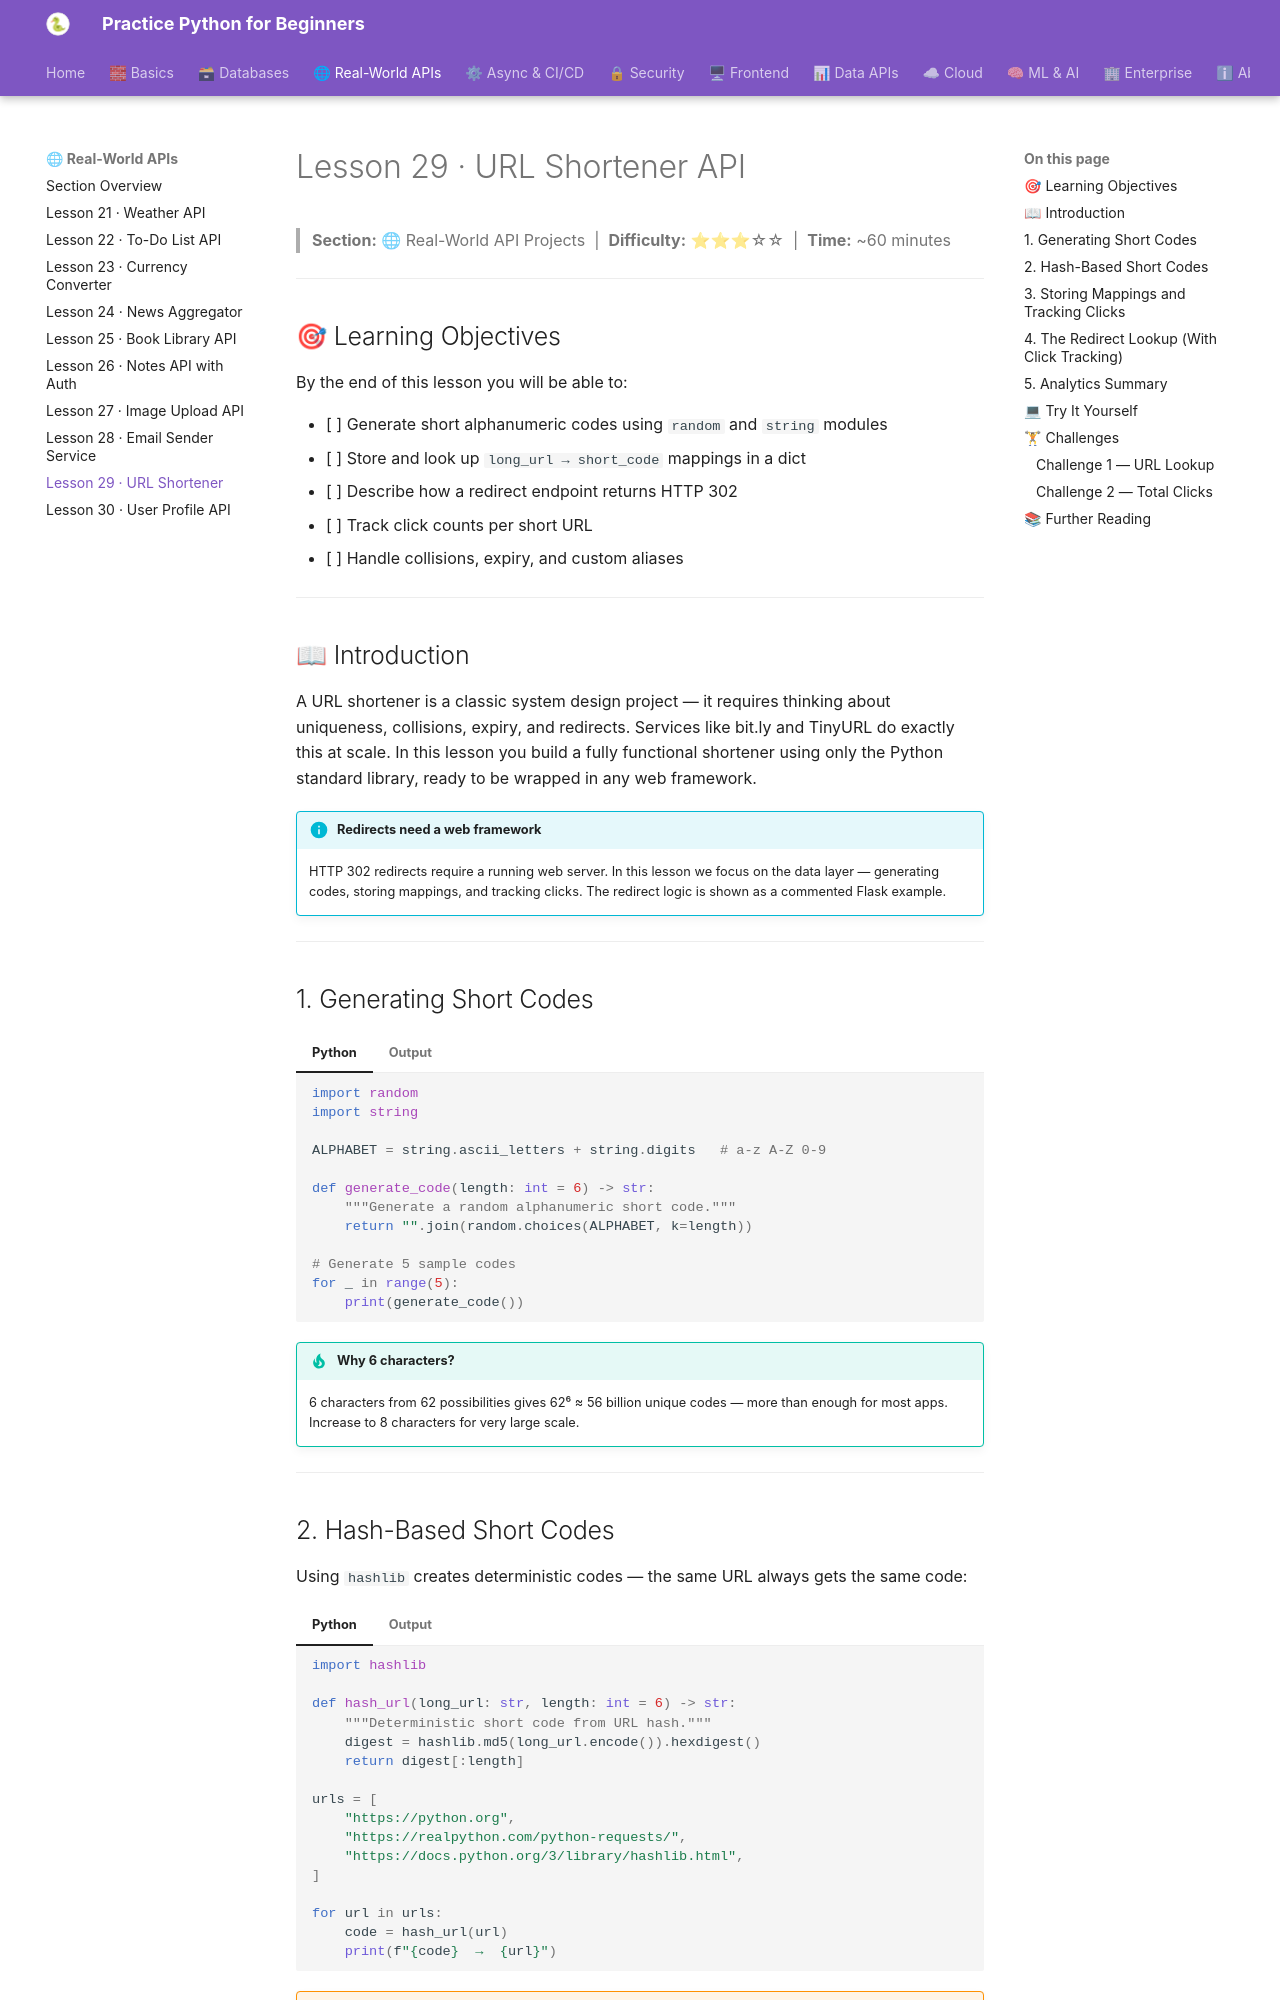

repository: practice-python-for-beginners/practice-python-for-beginners.github.io · page: 03-real-world-apis/29-url-shortener/index.html · generator: mkdocs

---
title: "Lesson 29 · URL Shortener API"
description: "Build a URL shortener with short code generation, a long→short mapping store, redirect tracking, expiry, custom aliases, and collision handling."
---

# Lesson 29 · URL Shortener API

> **Section:** 🌐 Real-World API Projects &nbsp;|&nbsp; **Difficulty:** ⭐⭐⭐☆☆ &nbsp;|&nbsp; **Time:** ~60 minutes

---

## 🎯 Learning Objectives

By the end of this lesson you will be able to:

- [ ] Generate short alphanumeric codes using `random` and `string` modules
- [ ] Store and look up `long_url → short_code` mappings in a dict
- [ ] Describe how a redirect endpoint returns HTTP 302
- [ ] Track click counts per short URL
- [ ] Handle collisions, expiry, and custom aliases

---

## 📖 Introduction

A URL shortener is a classic system design project — it requires thinking about uniqueness, collisions, expiry, and redirects. Services like bit.ly and TinyURL do exactly this at scale. In this lesson you build a fully functional shortener using only the Python standard library, ready to be wrapped in any web framework.

!!! info "Redirects need a web framework"
    HTTP 302 redirects require a running web server. In this lesson we focus on the data layer — generating codes, storing mappings, and tracking clicks. The redirect logic is shown as a commented Flask example.

---

## 1. Generating Short Codes

=== "Python"
    ```python
    import random
    import string

    ALPHABET = string.ascii_letters + string.digits   # a-z A-Z 0-9

    def generate_code(length: int = 6) -> str:
        """Generate a random alphanumeric short code."""
        return "".join(random.choices(ALPHABET, k=length))

    # Generate 5 sample codes
    for _ in range(5):
        print(generate_code())
    ```
=== "Output"
    ```
    aB3xR9
    Kz7mWq
    pL2nYc
    dG8vTe
    hF5oUj
    ```

!!! tip "Why 6 characters?"
    6 characters from 62 possibilities gives 62⁶ ≈ 56 billion unique codes — more than enough for most apps. Increase to 8 characters for very large scale.

---

## 2. Hash-Based Short Codes

Using `hashlib` creates deterministic codes — the same URL always gets the same code:

=== "Python"
    ```python
    import hashlib

    def hash_url(long_url: str, length: int = 6) -> str:
        """Deterministic short code from URL hash."""
        digest = hashlib.md5(long_url.encode()).hexdigest()
        return digest[:length]

    urls = [
        "https://python.org",
        "https://realpython.com/python-requests/",
        "https://docs.python.org/3/library/hashlib.html",
    ]

    for url in urls:
        code = hash_url(url)
        print(f"{code}  →  {url}")
    ```
=== "Output"
    ```
    2ac49f  →  https://python.org
    4e5d9a  →  https://realpython.com/python-requests/
    8c7b1f  →  https://docs.python.org/3/library/hashlib.html
    ```

!!! warning "Hash collisions are real"
    Two different URLs can produce the same 6-character hash prefix. Always check for collisions before saving — fall back to a longer prefix or a random code if a collision is detected.

---
